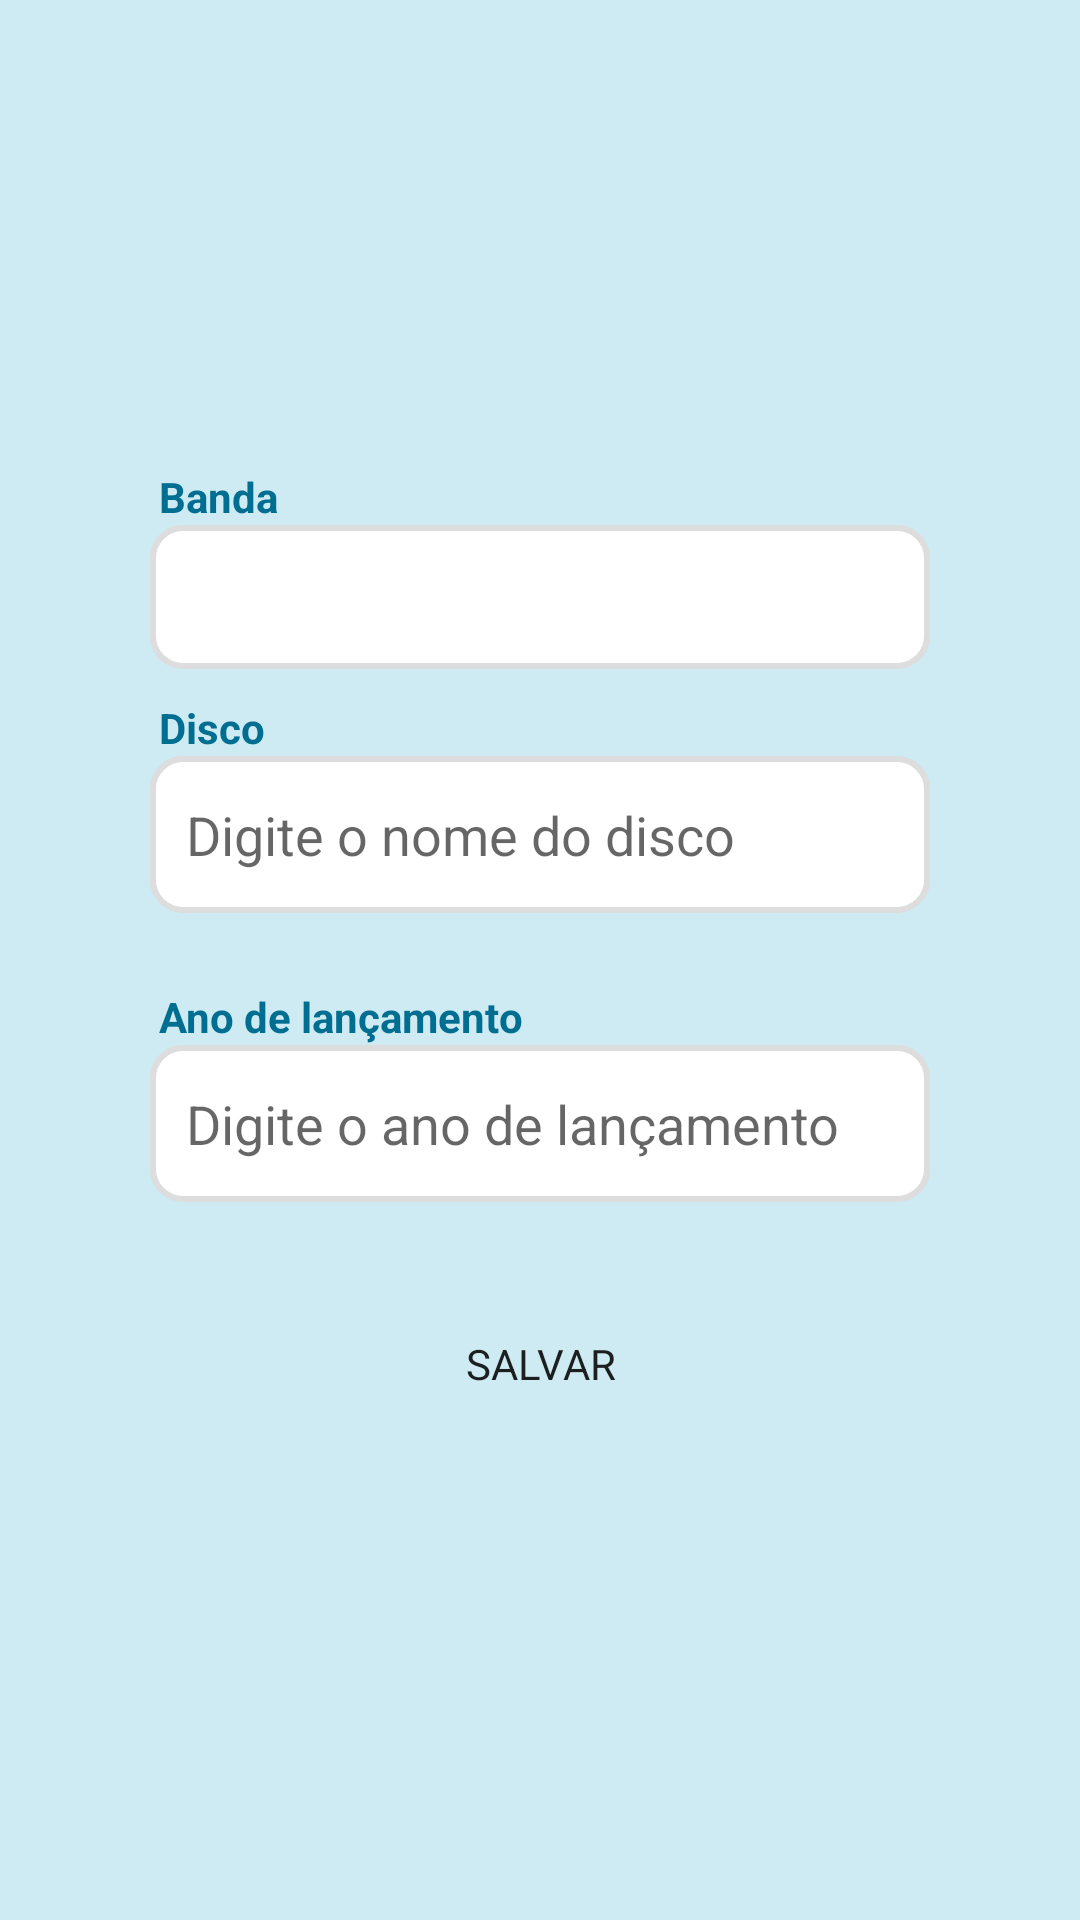

Layout XML and referenced resources for this Android screen:
<!-- AndroidManifest.xml: application theme Theme.HOW_VI -->
<!-- res/layout/disco_fragment_adicionar.xml -->
<?xml version="1.0" encoding="utf-8"?>
<FrameLayout xmlns:android="http://schemas.android.com/apk/res/android"
    xmlns:tools="http://schemas.android.com/tools"
    android:layout_width="match_parent"
    android:layout_height="match_parent"
    android:background="@color/lightBlue"
    tools:context=".discos.AdicionarFragment">


        <LinearLayout
            android:layout_width="match_parent"
            android:layout_height="wrap_content"
            android:orientation="vertical"
            android:padding="25dp"
            android:background="@drawable/round_item"
            android:layout_marginHorizontal="25dp"
            android:layout_gravity="center_vertical">

            <TextView
                android:id="@+id/text_view_banda_disco"
                android:layout_width="match_parent"
                android:layout_height="wrap_content"
                android:layout_marginTop="10dp"
                android:textColor="@color/mainBlue"
                android:textSize="14sp"
                android:textStyle="bold"
                android:layout_marginStart="3dp"
                android:text="@string/banda"/>
            <Spinner
                android:id="@+id/spinner_banda_disco"
                android:theme="@style/mySpinnerStyle"
                android:layout_width="match_parent"
                android:layout_height="48dp"
                android:background="@drawable/round_edittext"
                />

            <TextView
                android:id="@+id/text_view_nome_disco"
                android:layout_width="match_parent"
                android:layout_height="wrap_content"
                android:layout_marginTop="10dp"
                android:textColor="@color/mainBlue"
                android:textSize="14sp"
                android:textStyle="bold"
                android:layout_marginStart="3dp"
                android:text="@string/disco"/>
            <EditText
                android:id="@+id/edit_text_nome_disco"
                android:layout_width="match_parent"
                android:layout_height="wrap_content"
                android:ems="10"
                android:textSize="18sp"
                android:paddingVertical="14dp"
                android:paddingHorizontal="12dp"
                android:layout_marginBottom="15dp"
                android:hint="Digite o nome do disco"
                android:background="@drawable/round_edittext"
                android:inputType="none"
                />

            <TextView
                android:id="@+id/text_view_ano_disco"
                android:layout_width="match_parent"
                android:layout_height="wrap_content"
                android:layout_marginTop="10dp"
                android:textColor="@color/mainBlue"
                android:textSize="14sp"
                android:textStyle="bold"
                android:layout_marginStart="3dp"
                android:text="@string/ano_de_lancamento"/>
            <EditText
                android:id="@+id/edit_text_ano_disco"
                android:layout_width="match_parent"
                android:layout_height="wrap_content"
                android:ems="10"
                android:textSize="18sp"
                android:paddingVertical="14dp"
                android:paddingHorizontal="12dp"
                android:layout_marginBottom="15dp"
                android:hint="Digite o ano de lançamento"
                android:background="@drawable/round_edittext"
                android:inputType="number"
                />

            <Button
                android:id="@+id/button_salvar_disco"
                android:layout_width="match_parent"
                android:layout_height="wrap_content"
                android:layout_marginVertical="15dp"
                android:background="@drawable/round_item"
                android:text="@string/salvar" />

        </LinearLayout>
</FrameLayout>
<!-- resources referenced by this layout -->
<resources>
  <color name="lightBlue">#CEEAF2</color>
  <color name="mainBlue">#006E90</color>
  <!-- drawable round_edittext (drawable) -->
  <?xml version="1.0" encoding="UTF-8"?>
  <shape xmlns:android="http://schemas.android.com/apk/res/android"
      android:shape="rectangle">
      <solid android:color="@color/white"/>
      <stroke
          android:width="2dp"
          android:color="@color/greyish"/>
      <corners
          android:radius="10dp"/>
  </shape>
  <string name="ano_de_lancamento">Ano de lançamento</string>
  <string name="banda">Banda</string>
  <string name="disco">Disco</string>
  <string name="salvar">Salvar</string>
  <style name="mySpinnerStyle" parent="android:style/Widget.Holo.DropDownItem.Spinner">
          <item name="android:textColor">@color/mainBlue</item>
          <item name="android:textSize">18sp</item>
      </style>
  <style name="Theme.HOW_VI" parent="Theme.MaterialComponents.Light.NoActionBar">
          
          <item name="colorPrimary">@color/mainBlue</item>
          <item name="colorPrimaryVariant">@color/mainBlue</item>
          <item name="colorOnPrimary">@color/white</item>
          
          <item name="colorSecondary">@color/lightBlue</item>
          <item name="colorSecondaryVariant">@color/lightBlue</item>
          <item name="colorOnSecondary">@color/mainBlue</item>
          
          <item name="android:statusBarColor" tools:targetApi="l">?attr/colorPrimaryVariant</item>
          
          <item name="android:fontFamily">sans-serif</item>
      </style>
  <color name="white">#FFF</color>
  <color name="greyish">#DDD</color>
</resources>
